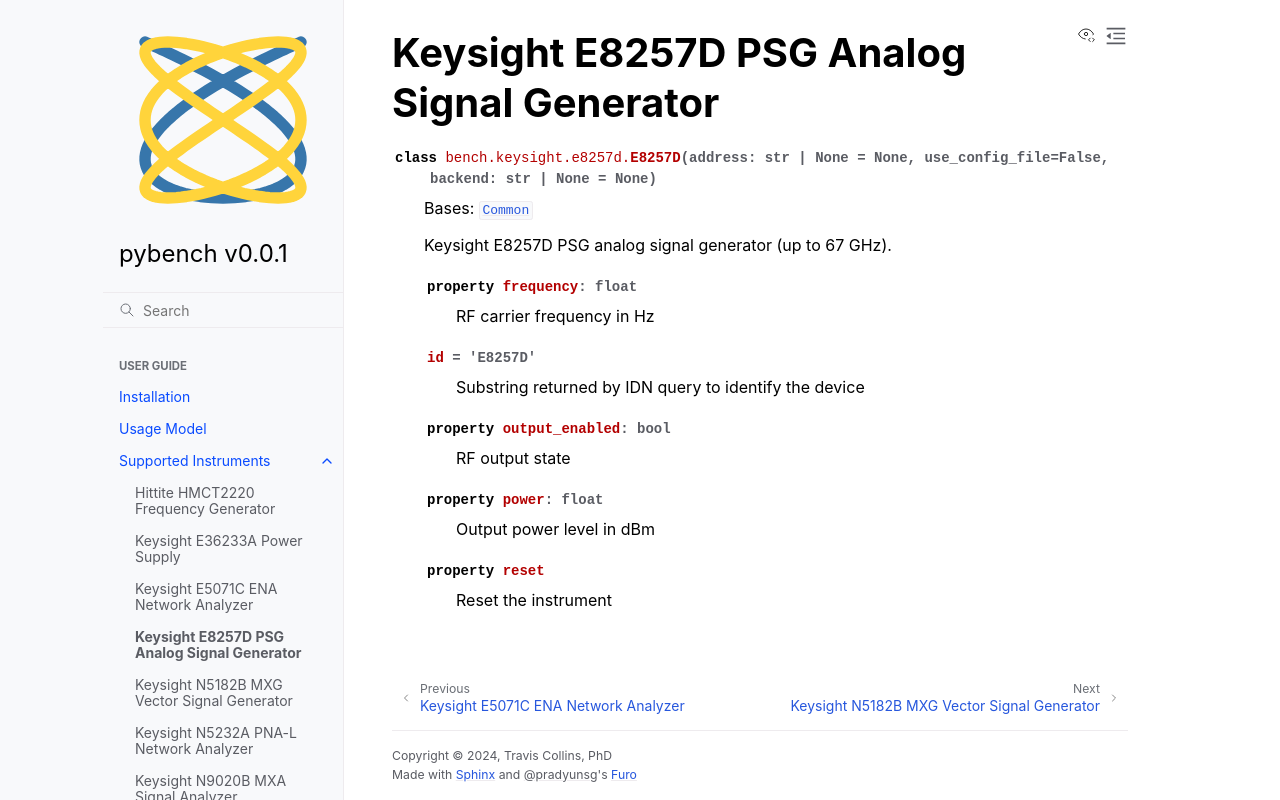

repository: sdgtt/pybench · page: main/instruments/bench.keysight.e8257d.html · generator: sphinx

Keysight E8257D PSG Analog Signal Generator
===========================================

.. automodule:: bench.keysight.e8257d
   :members:
   :undoc-members:
   :show-inheritance:
